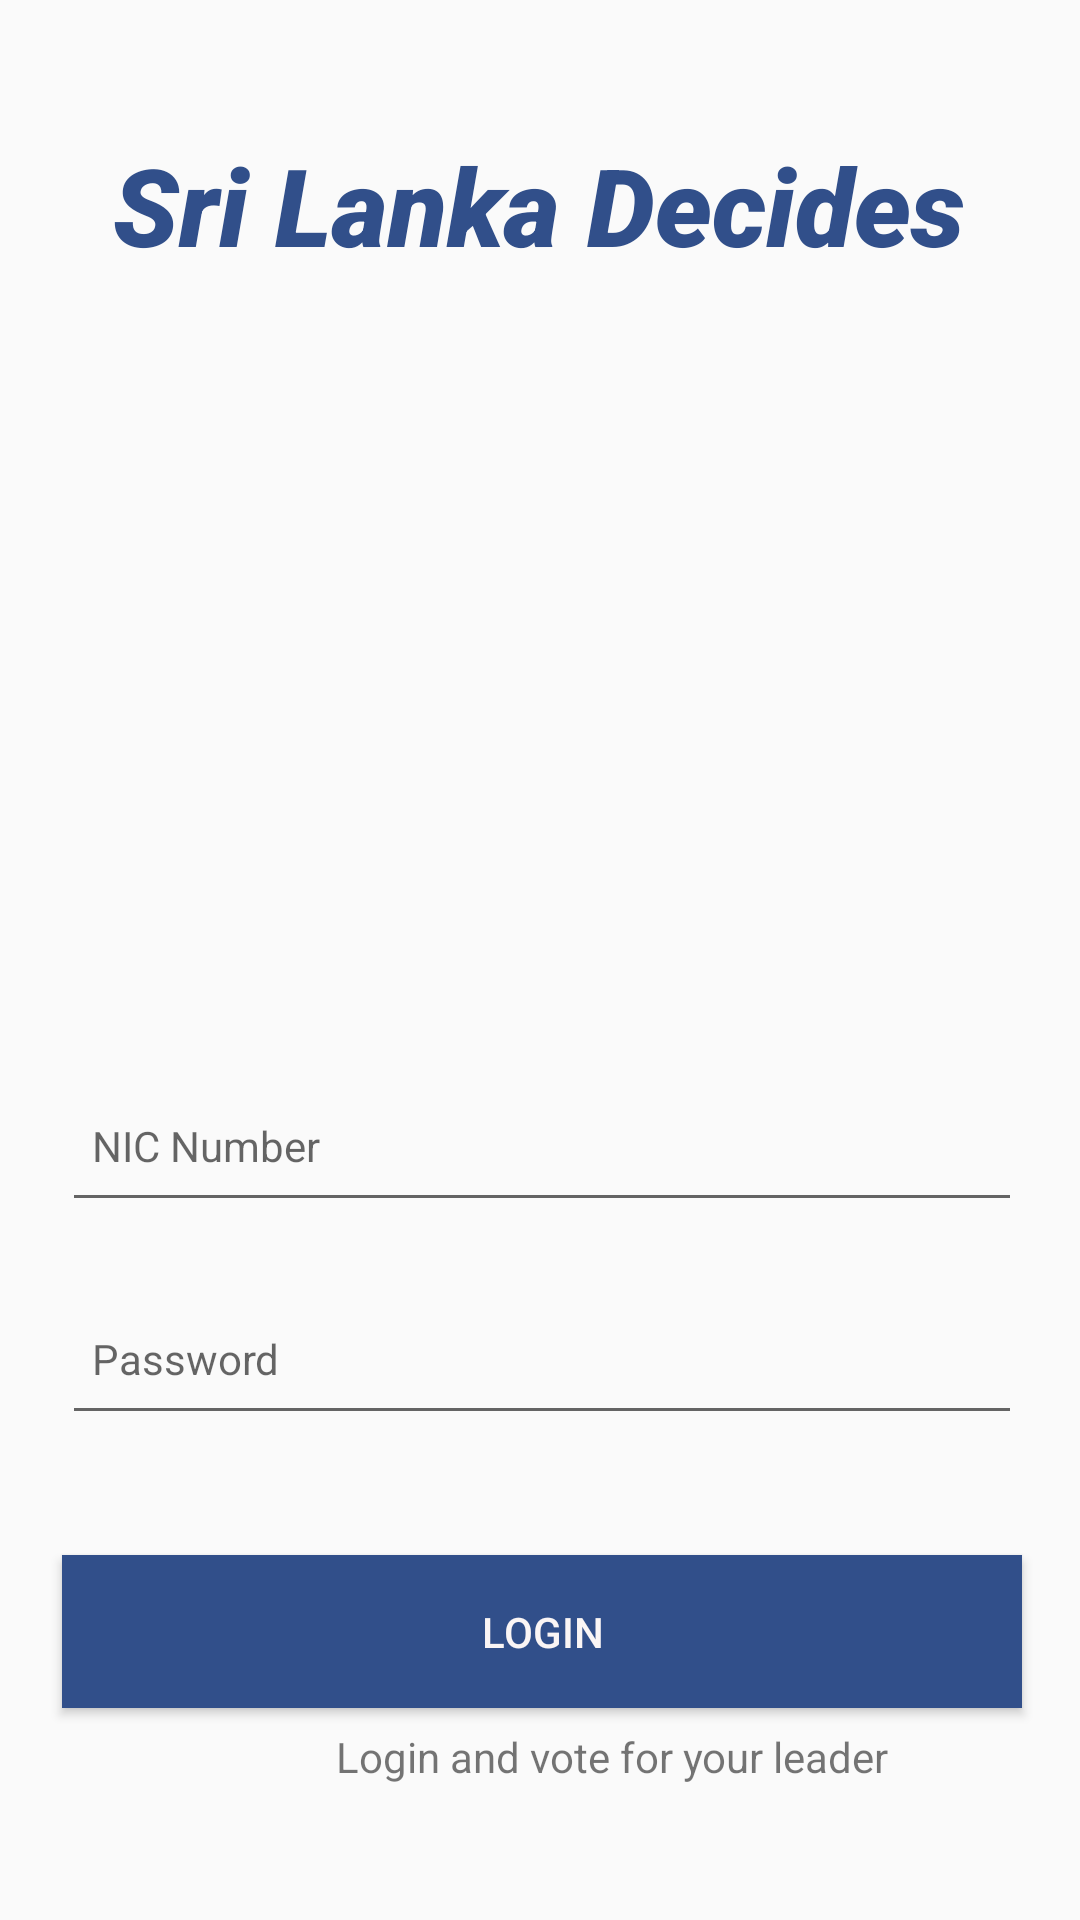

Layout XML and referenced resources for this Android screen:
<!-- AndroidManifest.xml: application theme AppTheme.NoTitleBar -->
<!-- res/layout/activity_voting.xml -->
<?xml version="1.0" encoding="utf-8"?>
<androidx.constraintlayout.widget.ConstraintLayout xmlns:android="http://schemas.android.com/apk/res/android"
    xmlns:app="http://schemas.android.com/apk/res-auto"
    xmlns:tools="http://schemas.android.com/tools"
    android:layout_width="match_parent"
    android:layout_height="match_parent"
    tools:context=".VotingActivity">

    <EditText
        android:id="@+id/TxtvotePassword"
        android:layout_width="320dp"
        android:layout_height="51dp"
        android:layout_marginTop="20dp"
        android:ems="10"
        android:hint="Password"
        android:inputType="textPassword"
        android:padding="10dp"
        android:textSize="14sp"
        app:layout_constraintEnd_toEndOf="parent"
        app:layout_constraintHorizontal_bias="0.516"
        app:layout_constraintStart_toStartOf="parent"
        app:layout_constraintTop_toBottomOf="@+id/TxtvoteNIC" />

    <EditText
        android:id="@+id/TxtvoteNIC"
        android:layout_width="320dp"
        android:layout_height="51dp"
        android:layout_marginTop="56dp"
        android:ems="10"
        android:hint="NIC Number"
        android:inputType="text"
        android:padding="10dp"
        android:textSize="14sp"
        app:layout_constraintEnd_toEndOf="parent"
        app:layout_constraintHorizontal_bias="0.516"
        app:layout_constraintStart_toStartOf="parent"
        app:layout_constraintTop_toBottomOf="@+id/imageView" />

    <ImageView
        android:id="@+id/imageView"
        android:layout_width="251dp"
        android:layout_height="196dp"
        android:layout_marginTop="12dp"
        app:layout_constraintEnd_toEndOf="parent"
        app:layout_constraintStart_toStartOf="parent"
        app:layout_constraintTop_toBottomOf="@+id/TxtHead"
        app:srcCompat="@drawable/votee" />

    <TextView
        android:id="@+id/TxtHead"
        android:layout_width="wrap_content"
        android:layout_height="wrap_content"
        android:layout_marginTop="44dp"
        android:fontFamily="sans-serif-black"
        android:text="Sri Lanka Decides"
        android:textAllCaps="false"
        android:textColor="#314F8A"
        android:textSize="36sp"
        android:textStyle="bold|italic"
        app:layout_constraintEnd_toEndOf="parent"
        app:layout_constraintHorizontal_bias="0.496"
        app:layout_constraintStart_toStartOf="parent"
        app:layout_constraintTop_toTopOf="parent" />

    <Button
        android:id="@+id/BtnLoginvote"
        android:layout_width="320dp"
        android:layout_height="51dp"
        android:layout_marginTop="40dp"
        android:background="#314F8A"
        android:text="Login"
        android:textColor="#FAF5F5"
        android:textSize="14sp"
        app:layout_constraintEnd_toEndOf="parent"
        app:layout_constraintHorizontal_bias="0.516"
        app:layout_constraintStart_toStartOf="parent"
        app:layout_constraintTop_toBottomOf="@+id/TxtvotePassword" />

    <TextView
        android:id="@+id/textView"
        android:layout_width="wrap_content"
        android:layout_height="wrap_content"
        android:layout_marginStart="112dp"
        android:text="Login and vote for your leader"
        android:textSize="14sp"
        app:layout_constraintBottom_toBottomOf="parent"
        app:layout_constraintStart_toStartOf="parent"
        app:layout_constraintTop_toBottomOf="@+id/BtnLoginvote"
        app:layout_constraintVertical_bias="0.13" />

</androidx.constraintlayout.widget.ConstraintLayout>
<!-- resources referenced by this layout -->
<resources>
  <style name="AppTheme.NoTitleBar" parent="Theme.AppCompat.DayNight">
      <item name="windowActionBar">false</item>
      <item name="windowNoTitle">true</item>
      <item name="android:windowFullscreen">true</item>
      </style>
</resources>
